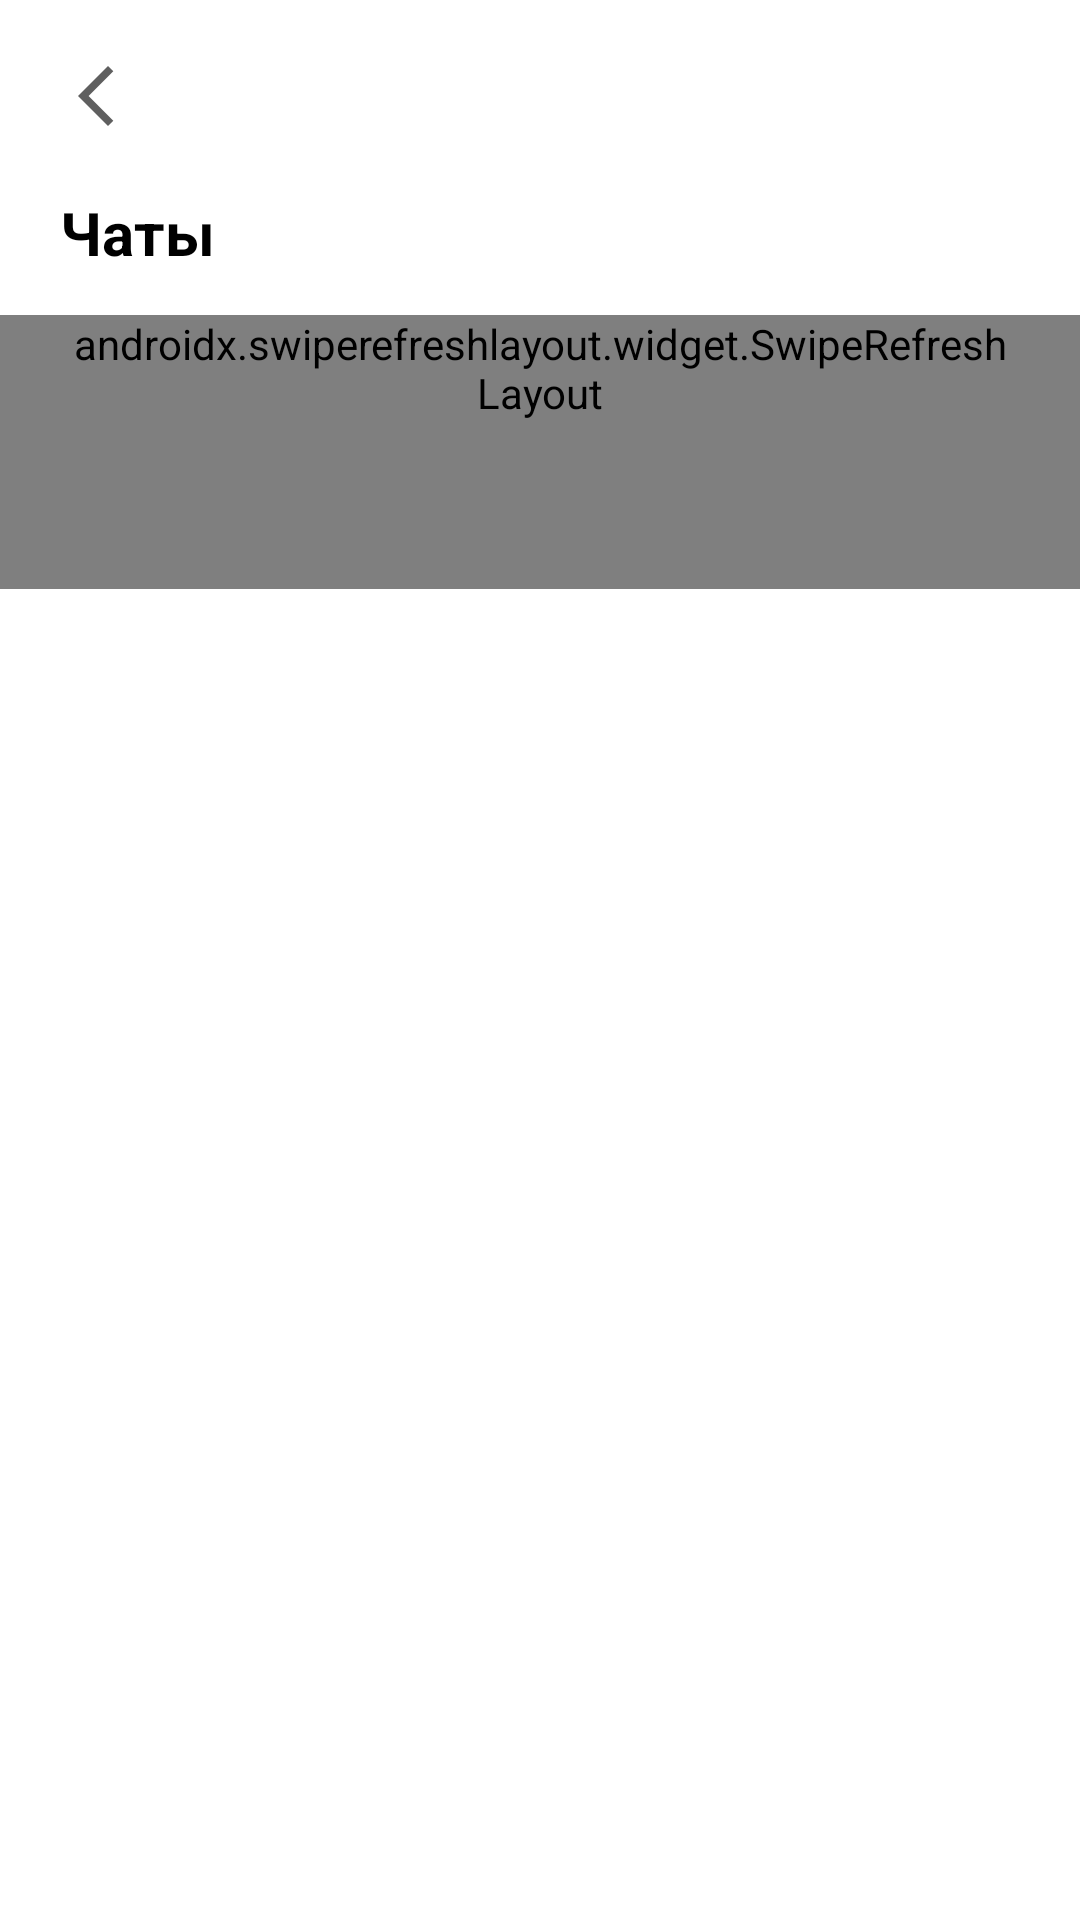

Produce the Android XML layout that renders to this screen, including the resource entries it uses.
<!-- AndroidManifest.xml: application theme Theme.Test_for_view -->
<!-- res/layout/activity_main.xml -->
<?xml version="1.0" encoding="utf-8"?>
<androidx.constraintlayout.widget.ConstraintLayout xmlns:android="http://schemas.android.com/apk/res/android"
    xmlns:app="http://schemas.android.com/apk/res-auto"
    xmlns:tools="http://schemas.android.com/tools"
    android:layout_width="match_parent"
    android:layout_height="match_parent"
    tools:context=".MainActivity">

<androidx.appcompat.widget.AppCompatImageButton
    android:id="@+id/ib_back"
    android:layout_width="wrap_content"
    android:layout_height="wrap_content"
    app:layout_constraintStart_toStartOf="parent"
    app:layout_constraintTop_toTopOf="parent"
    android:src="@drawable/arrow_back"
    android:background="@android:color/transparent"
    android:layout_margin="20dp"/>
    <TextView
        android:id="@+id/tw_chats"
        android:layout_width="wrap_content"
        android:layout_height="wrap_content"
        android:text="@string/chats"
        app:layout_constraintTop_toBottomOf="@id/ib_back"
        app:layout_constraintStart_toStartOf="parent"
        android:layout_margin="20dp"
        android:textSize="20sp"
        android:textStyle="bold"
        android:textColor="@color/black"
        />
<androidx.swiperefreshlayout.widget.SwipeRefreshLayout
    android:id="@+id/pull_to_refresh"
    android:layout_width="match_parent"
    android:layout_height="wrap_content"
    android:layout_marginTop="14dp"
    android:paddingStart="24dp"
    android:paddingEnd="24dp"
    android:paddingBottom="?attr/actionBarSize"
    app:layout_constraintTop_toBottomOf="@+id/tw_chats"
    app:layout_constraintStart_toStartOf="parent">

    <androidx.recyclerview.widget.RecyclerView
        android:id="@+id/rv_chats"
        android:layout_width="match_parent"
        android:layout_height="wrap_content"
        android:orientation="vertical"
        android:layout_margin="20dp"
        android:paddingBottom="?attr/actionBarSize"/>

</androidx.swiperefreshlayout.widget.SwipeRefreshLayout>


</androidx.constraintlayout.widget.ConstraintLayout>
<!-- resources referenced by this layout -->
<resources>
  <!-- drawable arrow_back (drawable) -->
  <vector android:alpha="0.93" android:height="24dp"
      android:tint="#535353" android:viewportHeight="24"
      android:viewportWidth="24" android:width="24dp" xmlns:android="http://schemas.android.com/apk/res/android">
      <path android:fillColor="@android:color/white" android:pathData="M17.77,3.77l-1.77,-1.77l-10,10l10,10l1.77,-1.77l-8.23,-8.23z"/>
  </vector>
  <string name="chats">Чаты</string>
  <style name="Theme.Test_for_view" parent="Theme.MaterialComponents.DayNight.DarkActionBar">
          
          <item name="colorPrimary">@color/purple_500</item>
          <item name="colorPrimaryVariant">@color/purple_700</item>
          <item name="colorOnPrimary">@color/white</item>
          
          <item name="colorSecondary">@color/teal_200</item>
          <item name="colorSecondaryVariant">@color/teal_700</item>
          <item name="colorOnSecondary">@color/black</item>
          
          <item name="android:statusBarColor">?attr/colorPrimaryVariant</item>
          
      </style>
  <!-- not gathered from this repository: default colours our renderer supplied (Android Studio template values) -->
  <color name="purple_500">#FF6200EE</color>
  <color name="purple_700">#FF3700B3</color>
  <color name="teal_200">#FF03DAC5</color>
  <color name="teal_700">#FF018786</color>
  <color name="black">#FF000000</color>
  <color name="white">#FFFFFFFF</color>
</resources>
